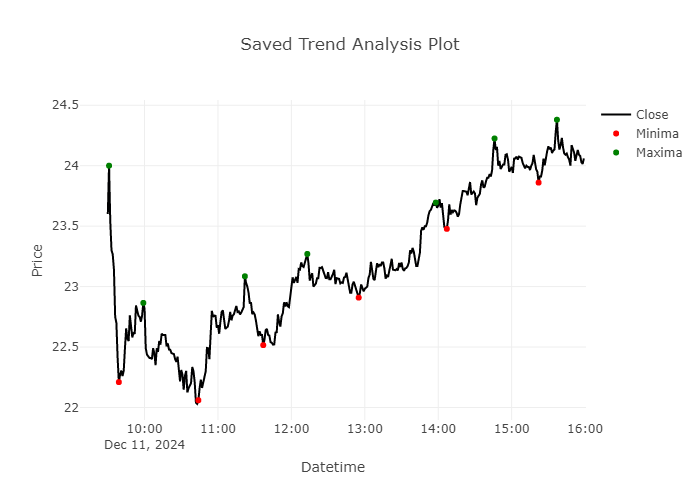

The data file committed next to this chart (first rows):
Datetime, Open, High, Low, Close, Volume, min, max, Trend
2024-12-11 09:30:00-05:00, 23.87, 23.97, 23.6, 23.6, 0, , , 
2024-12-11 09:31:00-05:00, 23.69, 24.03, 23.69, 24.0, 31781, , 24.0, 
2024-12-11 09:32:00-05:00, 23.88, 24.0, 23.5, 23.54, 43693, , , 
2024-12-11 09:33:00-05:00, 23.47, 23.52, 23.12, 23.3, 28398, , , 
2024-12-11 09:34:00-05:00, 23.21, 23.27, 23.07, 23.27, 16674, , , 
2024-12-11 09:35:00-05:00, 23.25, 23.28, 23.09, 23.14, 13272, , , 
2024-12-11 09:36:00-05:00, 23.19, 23.19, 22.71, 22.75, 30848, , , 
2024-12-11 09:37:00-05:00, 22.71, 22.88, 22.61, 22.7, 42329, , , 
2024-12-11 09:38:00-05:00, 22.71, 22.77, 22.37, 22.41, 47858, , , 
2024-12-11 09:39:00-05:00, 22.41, 22.45, 22.04, 22.21, 42857, 22.21, , 
2024-12-11 09:40:00-05:00, 22.12, 22.39, 22.12, 22.27, 25589, , , 
2024-12-11 09:41:00-05:00, 22.27, 22.41, 22.2, 22.31, 24368, , , 
2024-12-11 09:42:00-05:00, 22.28, 22.4, 22.22, 22.26, 24755, , , 
2024-12-11 09:43:00-05:00, 22.29, 22.31, 22.14, 22.31, 23164, , , 
2024-12-11 09:44:00-05:00, 22.32, 22.6, 22.28, 22.49, 23293, , , 
2024-12-11 09:45:00-05:00, 22.54, 22.67, 22.54, 22.66, 26928, , , 
2024-12-11 09:46:00-05:00, 22.62, 22.67, 22.57, 22.57, 26802, , , 
2024-12-11 09:47:00-05:00, 22.58, 22.66, 22.55, 22.55, 9633, , , 
2024-12-11 09:48:00-05:00, 22.6, 22.8, 22.55, 22.76, 22613, , , 
2024-12-11 09:49:00-05:00, 22.72, 22.76, 22.66, 22.66, 3465, , , 
2024-12-11 09:50:00-05:00, 22.7, 22.7, 22.51, 22.58, 8526, , , 
2024-12-11 09:51:00-05:00, 22.55, 22.74, 22.52, 22.62, 9898, , , 
2024-12-11 09:52:00-05:00, 22.74, 22.74, 22.61, 22.61, 3197, , , 
2024-12-11 09:53:00-05:00, 22.62, 22.84, 22.6, 22.84, 18971, , , 
2024-12-11 09:54:00-05:00, 22.85, 22.96, 22.75, 22.79, 20821, , , 
2024-12-11 09:55:00-05:00, 22.81, 22.93, 22.66, 22.76, 9002, , , 
2024-12-11 09:56:00-05:00, 22.65, 22.76, 22.62, 22.75, 15430, , , 
2024-12-11 09:57:00-05:00, 22.73, 22.81, 22.66, 22.71, 26948, , , 
2024-12-11 09:58:00-05:00, 22.74, 22.78, 22.69, 22.76, 3503, , , 
2024-12-11 09:59:00-05:00, 22.83, 22.93, 22.82, 22.86, 24444, , 22.86, 
2024-12-11 10:00:00-05:00, 22.85, 22.86, 22.8, 22.82, 4820, , , 
2024-12-11 10:01:00-05:00, 22.78, 22.78, 22.47, 22.49, 50020, , , 
2024-12-11 10:02:00-05:00, 22.46, 22.49, 22.43, 22.44, 5513, , , 
2024-12-11 10:03:00-05:00, 22.43, 22.45, 22.3, 22.42, 13430, , , 
2024-12-11 10:04:00-05:00, 22.45, 22.52, 22.39, 22.41, 6935, , , 
2024-12-11 10:05:00-05:00, 22.42, 22.46, 22.34, 22.41, 9043, , , 
2024-12-11 10:06:00-05:00, 22.44, 22.46, 22.4, 22.4, 2787, , , 
2024-12-11 10:07:00-05:00, 22.41, 22.5, 22.4, 22.49, 11117, , , 
2024-12-11 10:08:00-05:00, 22.46, 22.5, 22.45, 22.45, 4202, , , 
2024-12-11 10:09:00-05:00, 22.44, 22.44, 22.32, 22.35, 7175, , , 
2024-12-11 10:10:00-05:00, 22.35, 22.49, 22.35, 22.49, 6172, , , 
2024-12-11 10:11:00-05:00, 22.47, 22.5, 22.43, 22.46, 6264, , , 
2024-12-11 10:12:00-05:00, 22.47, 22.55, 22.47, 22.55, 5289, , , 
2024-12-11 10:13:00-05:00, 22.52, 22.6, 22.49, 22.52, 6603, , , 
2024-12-11 10:14:00-05:00, 22.55, 22.71, 22.55, 22.61, 6551, , , 
2024-12-11 10:15:00-05:00, 22.63, 22.73, 22.59, 22.6, 5970, , , 
2024-12-11 10:16:00-05:00, 22.6, 22.66, 22.58, 22.6, 4162, , , 
2024-12-11 10:17:00-05:00, 22.55, 22.6, 22.44, 22.6, 6921, , , 
2024-12-11 10:18:00-05:00, 22.6, 22.6, 22.51, 22.51, 1893, , , 
2024-12-11 10:19:00-05:00, 22.56, 22.59, 22.51, 22.53, 2501, , , 
2024-12-11 10:20:00-05:00, 22.44, 22.5, 22.44, 22.48, 4139, , , 
2024-12-11 10:21:00-05:00, 22.42, 22.55, 22.42, 22.48, 3957, , , 
2024-12-11 10:22:00-05:00, 22.5, 22.5, 22.45, 22.45, 1104, , , 
2024-12-11 10:23:00-05:00, 22.45, 22.46, 22.44, 22.44, 2092, , , 
2024-12-11 10:24:00-05:00, 22.51, 22.51, 22.44, 22.44, 3771, , , 
2024-12-11 10:25:00-05:00, 22.4, 22.45, 22.4, 22.4, 3707, , , 
2024-12-11 10:26:00-05:00, 22.38, 22.38, 22.35, 22.38, 2582, , , 
2024-12-11 10:27:00-05:00, 22.41, 22.44, 22.36, 22.42, 7985, , , 
2024-12-11 10:28:00-05:00, 22.4, 22.45, 22.3, 22.3, 6168, , , 
2024-12-11 10:29:00-05:00, 22.3, 22.3, 22.2, 22.22, 8034, , , 
... 325 more rows
